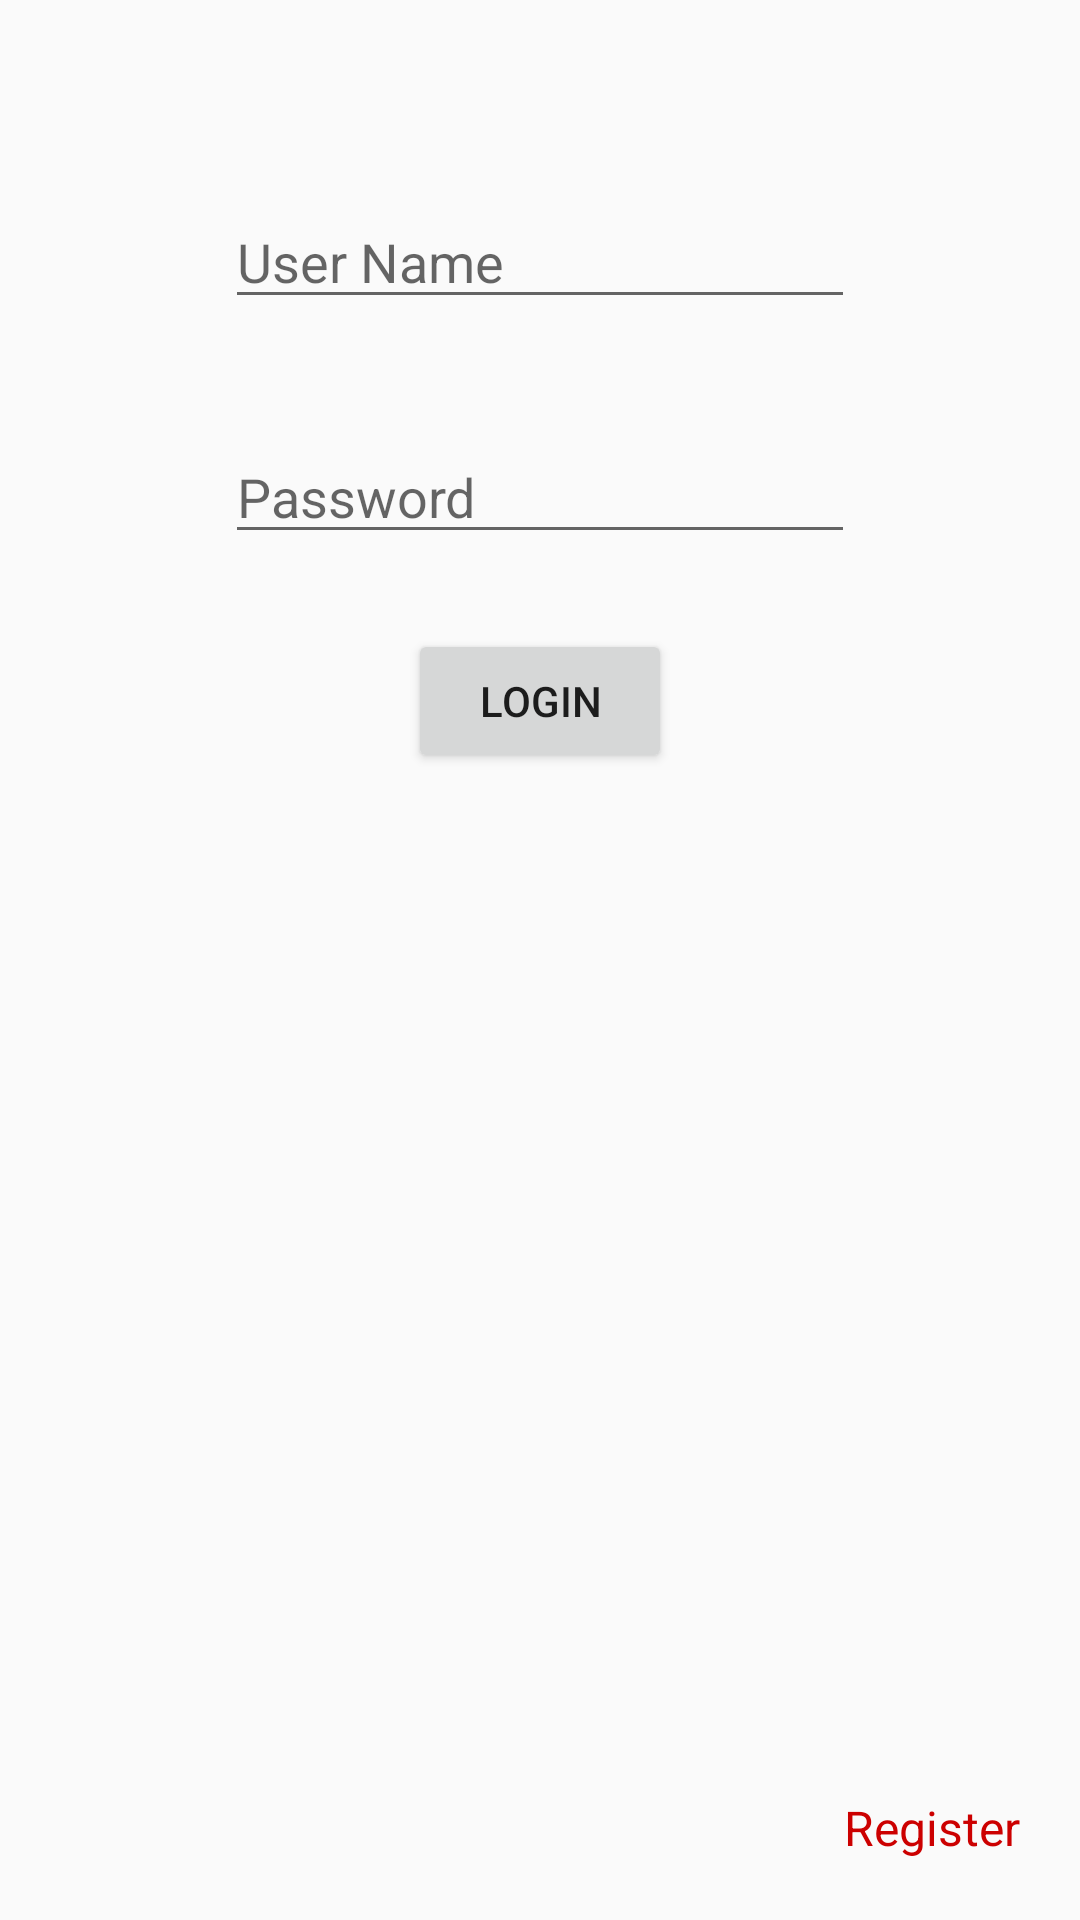

Reconstruct the res/layout file that produces this screen, plus the resources it refers to.
<!-- AndroidManifest.xml: application theme AppTheme -->
<!-- res/layout/activity_main.xml -->
<?xml version="1.0" encoding="utf-8"?>
<RelativeLayout
    xmlns:android="http://schemas.android.com/apk/res/android"
    xmlns:app="http://schemas.android.com/apk/res-auto"
    xmlns:tools="http://schemas.android.com/tools"
    android:layout_width="match_parent"
    android:layout_height="match_parent"
    tools:context="com.codetutor.androidrestwebserviceintegration.ui.activities.MainActivity">


    <EditText
        android:id="@+id/editTextUserName"
        android:layout_width="wrap_content"
        android:layout_height="wrap_content"
        android:layout_alignParentTop="true"
        android:layout_centerHorizontal="true"
        android:layout_marginTop="65dp"
        android:ems="10"
        android:inputType="textPersonName"
        android:hint="@string/string_username" />

    <EditText
        android:id="@+id/editTextPassword"
        android:layout_width="wrap_content"
        android:layout_height="wrap_content"
        android:layout_alignLeft="@+id/editTextUserName"
        android:layout_alignStart="@+id/editTextUserName"
        android:layout_below="@+id/editTextUserName"
        android:layout_marginTop="37dp"
        android:ems="10"
        android:hint="@string/string_password"
        android:inputType="textPassword" />

    <Button
        android:id="@+id/buttonLogin"
        android:layout_width="wrap_content"
        android:layout_height="wrap_content"
        android:layout_below="@+id/editTextPassword"
        android:layout_centerHorizontal="true"
        android:layout_marginTop="25dp"
        android:text="@string/string_login" />

    <TextView
        android:id="@+id/textViewRegister"
        android:layout_width="wrap_content"
        android:layout_height="wrap_content"
        android:layout_alignParentBottom="true"
        android:layout_marginBottom="15dp"
        android:textSize="16sp"
        android:textColor="@android:color/holo_red_dark"
        android:layout_alignParentEnd="true"
        android:layout_alignParentRight="true"
        android:layout_margin="20dp"
        android:text="@string/string_register" />

</RelativeLayout>
<!-- resources referenced by this layout -->
<resources>
  <string name="string_login">Login</string>
  <string name="string_password">Password</string>
  <string name="string_register">Register</string>
  <string name="string_username">User Name</string>
  <style name="AppTheme" parent="Theme.AppCompat.Light.DarkActionBar">
          
          <item name="colorPrimary">@color/colorPrimary</item>
          <item name="colorPrimaryDark">@color/colorPrimaryDark</item>
          <item name="colorAccent">@color/colorAccent</item>
      </style>
  <!-- not gathered from this repository: default colours our renderer supplied (Android Studio template values) -->
  <color name="colorPrimary">#FF6200EE</color>
  <color name="colorPrimaryDark">#FF3700B3</color>
  <color name="colorAccent">#FF03DAC5</color>
</resources>
